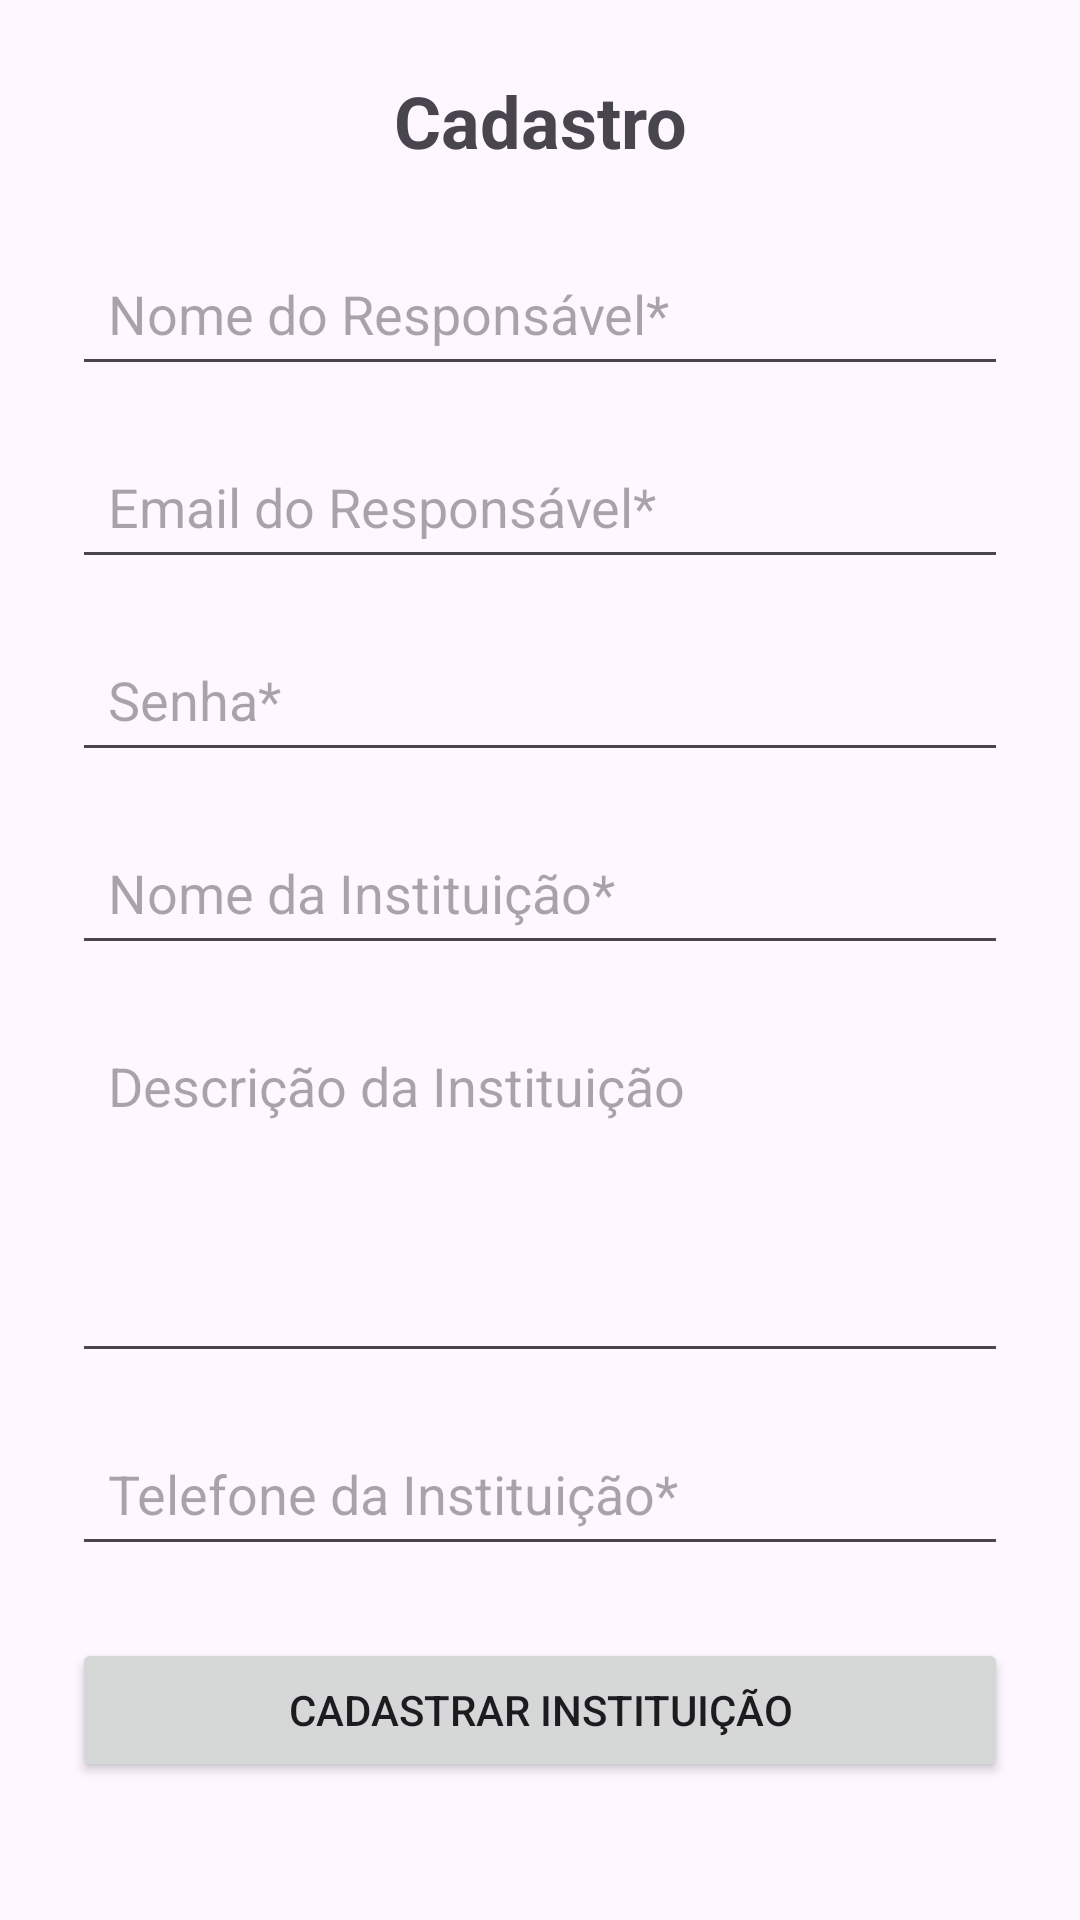

The Android layout XML behind this screen, and the referenced resources:
<!-- AndroidManifest.xml: application theme Theme.AppDoacoes -->
<!-- res/layout/activity_cadastro_instituicao.xml -->
<?xml version="1.0" encoding="utf-8"?>
<ScrollView xmlns:android="http://schemas.android.com/apk/res/android"
    android:layout_width="match_parent"
    android:layout_height="match_parent"
    android:fillViewport="true">

    <LinearLayout
        android:layout_width="match_parent"
        android:layout_height="wrap_content"
        android:orientation="vertical"
        android:padding="24dp">

        <TextView
            android:id="@+id/textViewTitulo"
            android:layout_width="match_parent"
            android:layout_height="wrap_content"
            android:layout_marginBottom="24dp"
            android:gravity="center"
            android:text="@string/cadastro"
            android:textSize="24sp"
            android:textStyle="bold" />

        <EditText
            android:id="@+id/editTextNomeDono"
            android:layout_width="match_parent"
            android:layout_height="wrap_content"
            android:hint="@string/nome_do_respons_vel"
            android:inputType="textPersonName"
            android:minHeight="48dp"
            android:padding="12dp" />

        <EditText
            android:id="@+id/editTextEmailDono"
            android:layout_width="match_parent"
            android:layout_height="wrap_content"
            android:layout_marginTop="16dp"
            android:hint="@string/email_do_respons_vel"
            android:inputType="textEmailAddress"
            android:minHeight="48dp"
            android:padding="12dp" />

        <EditText
            android:id="@+id/editTextSenhaInstituicao"
            android:layout_width="match_parent"
            android:layout_height="wrap_content"
            android:layout_marginTop="16dp"
            android:hint="@string/senha"
            android:inputType="textPassword"
            android:minHeight="48dp"
            android:padding="12dp" />

        <EditText
            android:id="@+id/editTextNomeInstituicao"
            android:layout_width="match_parent"
            android:layout_height="wrap_content"
            android:layout_marginTop="16dp"
            android:hint="@string/nome_da_institui_o"
            android:inputType="text"
            android:minHeight="48dp"
            android:padding="12dp" />

        <EditText
            android:id="@+id/editTextDescricao"
            android:layout_width="match_parent"
            android:layout_height="120dp"
            android:layout_marginTop="16dp"
            android:gravity="top"
            android:hint="@string/descri_o_da_institui_o"
            android:inputType="textMultiLine"
            android:padding="12dp" />

        <EditText
            android:id="@+id/editTextTelefoneInstituicao"
            android:layout_width="match_parent"
            android:layout_height="wrap_content"
            android:layout_marginTop="16dp"
            android:hint="@string/telefone_da_institui_o"
            android:inputType="phone"
            android:minHeight="48dp"
            android:padding="12dp" />

        <Button
            android:id="@+id/buttonSalvarInstituicao"
            android:layout_width="match_parent"
            android:layout_height="wrap_content"
            android:layout_marginTop="24dp"
            android:text="@string/cadastrar_institui_o" />
    </LinearLayout>
</ScrollView>
<!-- resources referenced by this layout -->
<resources>
  <string name="cadastrar_institui_o">Cadastrar Instituição</string>
  <string name="cadastro">Cadastro</string>
  <string name="descri_o_da_institui_o">Descrição da Instituição</string>
  <string name="email_do_respons_vel">Email do Responsável*</string>
  <string name="nome_da_institui_o">Nome da Instituição*</string>
  <string name="nome_do_respons_vel">Nome do Responsável*</string>
  <string name="senha">Senha*</string>
  <string name="telefone_da_institui_o">Telefone da Instituição*</string>
  <style name="Theme.AppDoacoes" parent="Base.Theme.AppDoacoes" />
  <style name="Base.Theme.AppDoacoes" parent="Theme.Material3.DayNight.NoActionBar">
          
          
      </style>
</resources>
